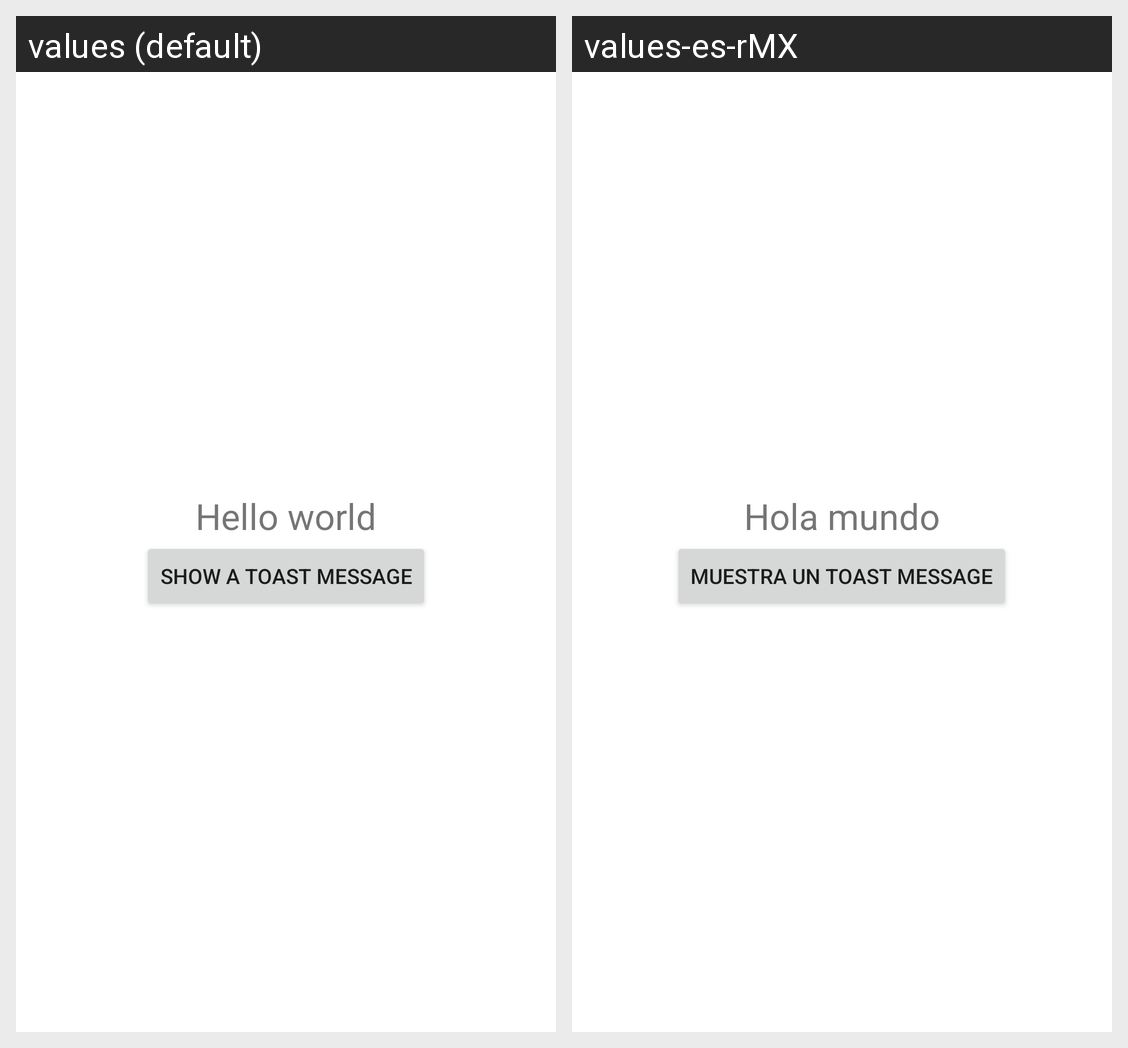

Translations of the strings shown on this Android screen, per locale in the grid:
Android screen res/layout/activity_main.xml rendered under 2 locales, left to right: values (default), values-es-rMX. Device: Nexus 5 (rendered at 1080×1920; each locale shown at half size, 540×960, under a caption strip naming it); theme Theme.MultipleLanguageSuport.
Strings drawn on this screen, with the default value and each locale's value (text and hints the layout hard-codes, and strings that could not be matched under every locale, appear in the picture but are not listed):

hello
  values: Hello world
  values-es-rMX: Hola mundo

show_toast
  values: Show a Toast Message
  values-es-rMX: Muestra un Toast Message
